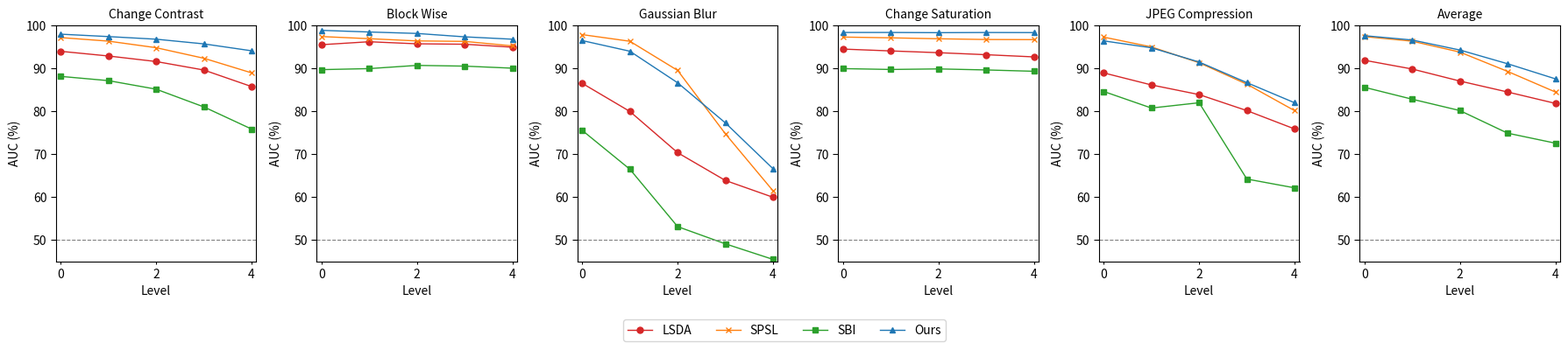

Python code for this plot:
import numpy as np
import matplotlib.pyplot as plt
from matplotlib.lines import Line2D

# ---------- 数据 ----------
data = {
    "Change Saturation": {
        "ours": [0.9833, 0.9833, 0.9828, 0.9832, 0.9830],
        "spsl": [0.9726, 0.9708, 0.9686, 0.9669, 0.9666],
        "sbi":  [0.8991, 0.8971, 0.8984, 0.8960, 0.8929],
        "lsda": [0.9446, 0.9403, 0.9362, 0.9315, 0.9264],
    },
    "Change Contrast": {
        "ours": [0.9793, 0.9737, 0.9676, 0.9567, 0.9406],
        "spsl": [0.9714, 0.9631, 0.9478, 0.9232, 0.8892],
        "sbi":  [0.8810, 0.8711, 0.8512, 0.8099, 0.7583],
        "lsda": [0.9394, 0.9285, 0.9156, 0.8958, 0.8573],
    },
    "Block Wise": {
        "ours": [0.9882, 0.9844, 0.9810, 0.9731, 0.9676],
        "spsl": [0.9738, 0.9688, 0.9636, 0.9625, 0.9520],
        "sbi":  [0.8967, 0.8991, 0.9066, 0.9049, 0.9001],
        "lsda": [0.9548, 0.9617, 0.9569, 0.9559, 0.9490],
    },
    "Gaussian Blur": {
        "ours": [0.9644, 0.9396, 0.8661, 0.7727, 0.6658],
        "spsl": [0.9783, 0.9628, 0.8949, 0.7473, 0.6143],
        "sbi":  [0.7553, 0.6647, 0.5311, 0.4910, 0.4547],
        "lsda": [0.8649, 0.7993, 0.7033, 0.6386, 0.5994],
    },
    "JPEG Compression": {
        "ours": [0.9637, 0.9476, 0.9144, 0.8664, 0.8196],
        "spsl": [0.9725, 0.9496, 0.9128, 0.8629, 0.8012],
        "sbi":  [0.8459, 0.8073, 0.8196, 0.6419, 0.6214],
        "lsda": [0.8891, 0.8611, 0.8386, 0.8013, 0.7586],
    },
}

# 计算 Average
distortions = ["Gaussian Blur", "Block Wise", "Change Contrast",
               "Change Saturation", "JPEG Compression"]
methods = ["lsda", "spsl", "sbi", "ours"]
avg = {m: np.array([data[d][m] for d in distortions]).mean(axis=0).tolist() for m in methods}
data["Average"] = avg

legend_labels = {"lsda": "LSDA", "spsl": "SPSL", "sbi": "SBI", "ours": "Ours"}
styles = {
    "lsda": dict(color="tab:red",    marker="o"),
    "spsl": dict(color="tab:orange", marker="x"),
    "sbi":  dict(color="tab:green",  marker="s"),
    "ours": dict(color="tab:blue",   marker="^"),
}

# 面板顺序（把 Change Contrast 与 Gaussian Blur 对调）
panel_order = ["Change Contrast", "Block Wise", "Gaussian Blur",
               "Change Saturation", "JPEG Compression", "Average"]

# ---------- 绘图 ----------
x = np.arange(5)  # 0..4 -> Level 1..5
fig, axes = plt.subplots(1, 6, figsize=(18, 4.2), sharex=True, sharey=True)

for ax, name in zip(axes, panel_order):
    ax.set_title(name, fontsize=10)

    # 让纵轴（spine）相对横轴更长：提高图框的高宽比 (>1)
    # 需要 Matplotlib 3.3+
    ax.set_box_aspect(1.18)  # 高/宽 = 1.18，纵轴可视上更“长”

    # 折线样式（不加粗，统一）
    for m in methods:
        y = np.array(data[name][m]) * 100.0
        ax.plot(x, y, linewidth=1.0, markersize=5,
                color=styles[m]["color"], marker=styles[m]["marker"])

    # 轴范围/刻度/标签
    ax.set_xlim(-0.1, 4.1)                 # 左右留细缝
    ax.set_xticks([0, 2, 4])
    ax.set_xlabel("Level")
    ax.set_ylim(45, 100)
    ax.set_yticks([50, 60, 70, 80, 90, 100])
    ax.set_ylabel("AUC (%)")
    ax.axhline(50, color="gray", linestyle="--", linewidth=0.8)

    # 刻度线长度：横轴更短，纵轴略长（但不加粗）
    ax.tick_params(axis='x', length=2, width=0.8, direction='out', labelbottom=True)
    ax.tick_params(axis='y', length=4, width=0.8, direction='out', labelleft=True)

    # 轴线统一细线
    for s in ax.spines.values():
        s.set_linewidth(0.8)

    # （可选）若想让纵轴视觉上“超出”上下边界一点点，取消下面两行注释：
    # ax.spines['left'].set_visible(False)
    # ax.plot([0, 0], [-0.03, 1.03], transform=ax.transAxes, clip_on=False, color='black', linewidth=0.8)

# 底部共享图例
handles = [Line2D([0], [0], color=styles[m]["color"], marker=styles[m]["marker"],
                  linewidth=1.0, markersize=5, label=legend_labels[m]) for m in methods]
fig.legend(handles=handles, labels=[legend_labels[m] for m in methods],
           ncol=4, loc="lower center", bbox_to_anchor=(0.5, -0.02))

fig.tight_layout(rect=[0, 0.07, 1, 1])
plt.savefig("robustness_panels_refstyle_v5.png", dpi=300, bbox_inches="tight")
plt.show()
